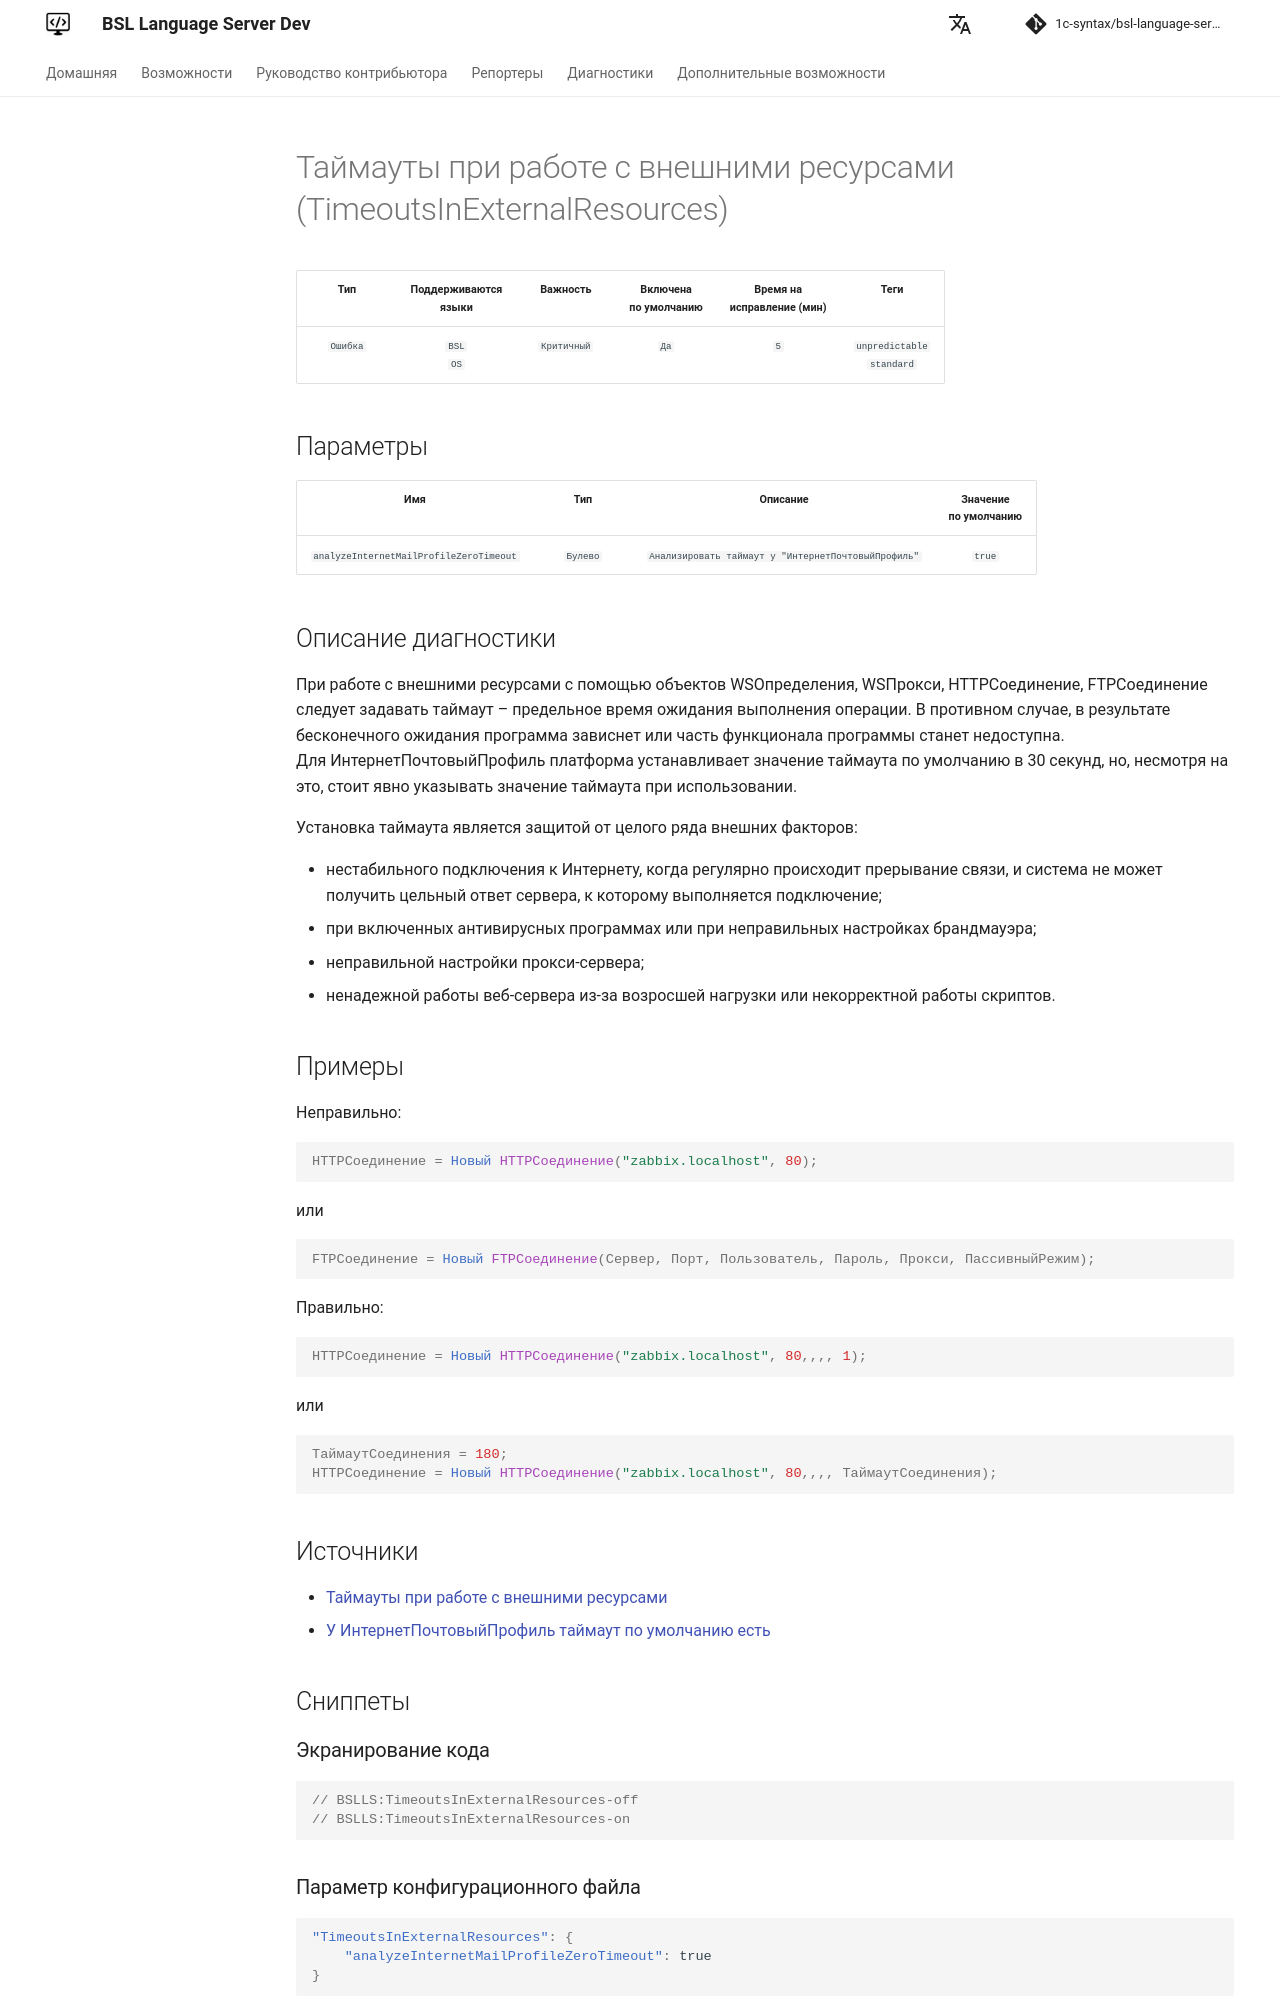

repository: 1c-syntax/bsl-language-server · page: dev/diagnostics/TimeoutsInExternalResources/index.html · generator: mkdocs

# Таймауты при работе с внешними ресурсами (TimeoutsInExternalResources)

<!-- Блоки выше заполняются автоматически, не трогать -->
## Описание диагностики

При работе с внешними ресурсами с помощью объектов WSОпределения, WSПрокси, HTTPСоединение, FTPСоединение следует задавать таймаут – предельное время ожидания выполнения операции. В противном случае, в результате бесконечного ожидания программа зависнет или часть функционала программы станет недоступна.  
Для ИнтернетПочтовыйПрофиль платформа устанавливает значение таймаута по умолчанию в 30 секунд, но, несмотря на это, стоит явно указывать значение таймаута при использовании.

Установка таймаута является защитой от целого ряда внешних факторов:

* нестабильного подключения к Интернету, когда регулярно происходит прерывание связи, и система не может получить цельный ответ сервера, к которому выполняется подключение;
* при включенных антивирусных программах или при неправильных настройках брандмауэра;
* неправильной настройки прокси-сервера;
* ненадежной работы веб-сервера из-за возросшей нагрузки или некорректной работы скриптов.

## Примеры

Неправильно:

```bsl
HTTPСоединение = Новый HTTPСоединение("zabbix.localhost", 80);
```

или

```bsl
FTPСоединение = Новый FTPСоединение(Сервер, Порт, Пользователь, Пароль, Прокси, ПассивныйРежим);
```

Правильно:

```bsl
HTTPСоединение = Новый HTTPСоединение("zabbix.localhost", 80,,,, 1);
```

или

```bsl
ТаймаутСоединения = 180;
HTTPСоединение = Новый HTTPСоединение("zabbix.localhost", 80,,,, ТаймаутСоединения);
```
